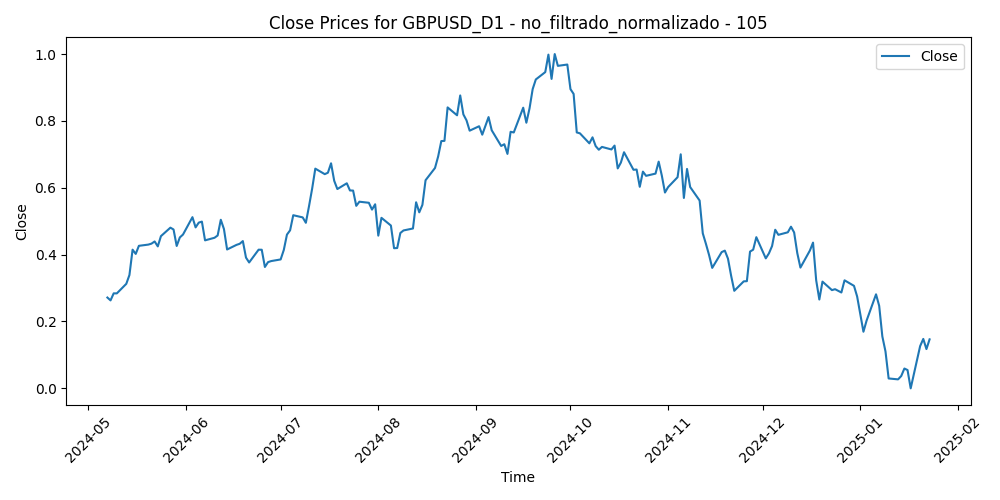

Data behind this chart, as committed beside it:
Time, Close, Volume, diferencia_media_105
2024-05-07, 0.2717, 0.2114, 0.5519
2024-05-08, 0.2631, 0.1683, 0.56
2024-05-09, 0.2842, 0.2224, 0.5387
2024-05-10, 0.2841, 0.1833, 0.5381
2024-05-13, 0.3127, 0.1685, 0.5081
2024-05-14, 0.339, 0.2327, 0.4813
2024-05-15, 0.4149, 0.2353, 0.4062
2024-05-16, 0.4022, 0.191, 0.4183
2024-05-17, 0.4263, 0.1299, 0.3947
2024-05-20, 0.43, 0.1025, 0.3912
2024-05-21, 0.4329, 0.1606, 0.3884
2024-05-22, 0.4394, 0.2294, 0.3819
2024-05-23, 0.4247, 0.3168, 0.3958
2024-05-24, 0.4553, 0.2257, 0.3653
2024-05-27, 0.4807, 0.0, 0.3404
2024-05-28, 0.4752, 0.2316, 0.3469
2024-05-29, 0.4259, 0.3116, 0.3962
2024-05-30, 0.4515, 0.3026, 0.3712
2024-05-31, 0.4601, 0.3723, 0.3628
2024-06-03, 0.5121, 0.3468, 0.3116
2024-06-04, 0.4815, 0.3843, 0.3424
2024-06-05, 0.4957, 0.2505, 0.3286
2024-06-06, 0.4988, 0.225, 0.3257
2024-06-07, 0.4427, 0.3322, 0.3813
2024-06-10, 0.4504, 0.2446, 0.3737
2024-06-11, 0.4573, 0.2522, 0.3677
2024-06-12, 0.5043, 0.3761, 0.3218
2024-06-13, 0.4766, 0.3033, 0.3498
2024-06-14, 0.4154, 0.4172, 0.4106
2024-06-17, 0.4292, 0.1915, 0.3968
2024-06-18, 0.4324, 0.3473, 0.3938
2024-06-19, 0.4406, 0.0996, 0.3857
2024-06-20, 0.3911, 0.2505, 0.4345
2024-06-21, 0.3766, 0.1942, 0.4484
2024-06-24, 0.4148, 0.2513, 0.4102
2024-06-25, 0.4146, 0.2446, 0.4103
2024-06-26, 0.3631, 0.3215, 0.4611
2024-06-27, 0.3776, 0.2777, 0.4458
2024-06-28, 0.3807, 0.3555, 0.4428
2024-07-01, 0.3856, 0.2892, 0.4388
2024-07-02, 0.414, 0.2465, 0.4113
2024-07-03, 0.4599, 0.1716, 0.3665
2024-07-04, 0.4727, 0.01974, 0.3548
2024-07-05, 0.5179, 0.231, 0.3112
2024-07-08, 0.5114, 0.1602, 0.3191
2024-07-09, 0.4952, 0.1844, 0.3366
2024-07-10, 0.5447, 0.1481, 0.2896
2024-07-11, 0.5974, 0.2675, 0.2395
2024-07-12, 0.6572, 0.3109, 0.183
2024-07-15, 0.6408, 0.2986, 0.2022
2024-07-16, 0.645, 0.2459, 0.2006
2024-07-17, 0.6732, 0.3335, 0.1754
2024-07-18, 0.6209, 0.3597, 0.2295
2024-07-19, 0.5962, 0.2786, 0.256
2024-07-22, 0.6134, 0.3037, 0.2408
2024-07-23, 0.592, 0.2647, 0.2638
2024-07-24, 0.5916, 0.326, 0.2659
2024-07-25, 0.546, 0.5106, 0.3131
2024-07-26, 0.5583, 0.2727, 0.3024
2024-07-29, 0.5551, 0.2961, 0.3069
... 126 more rows
